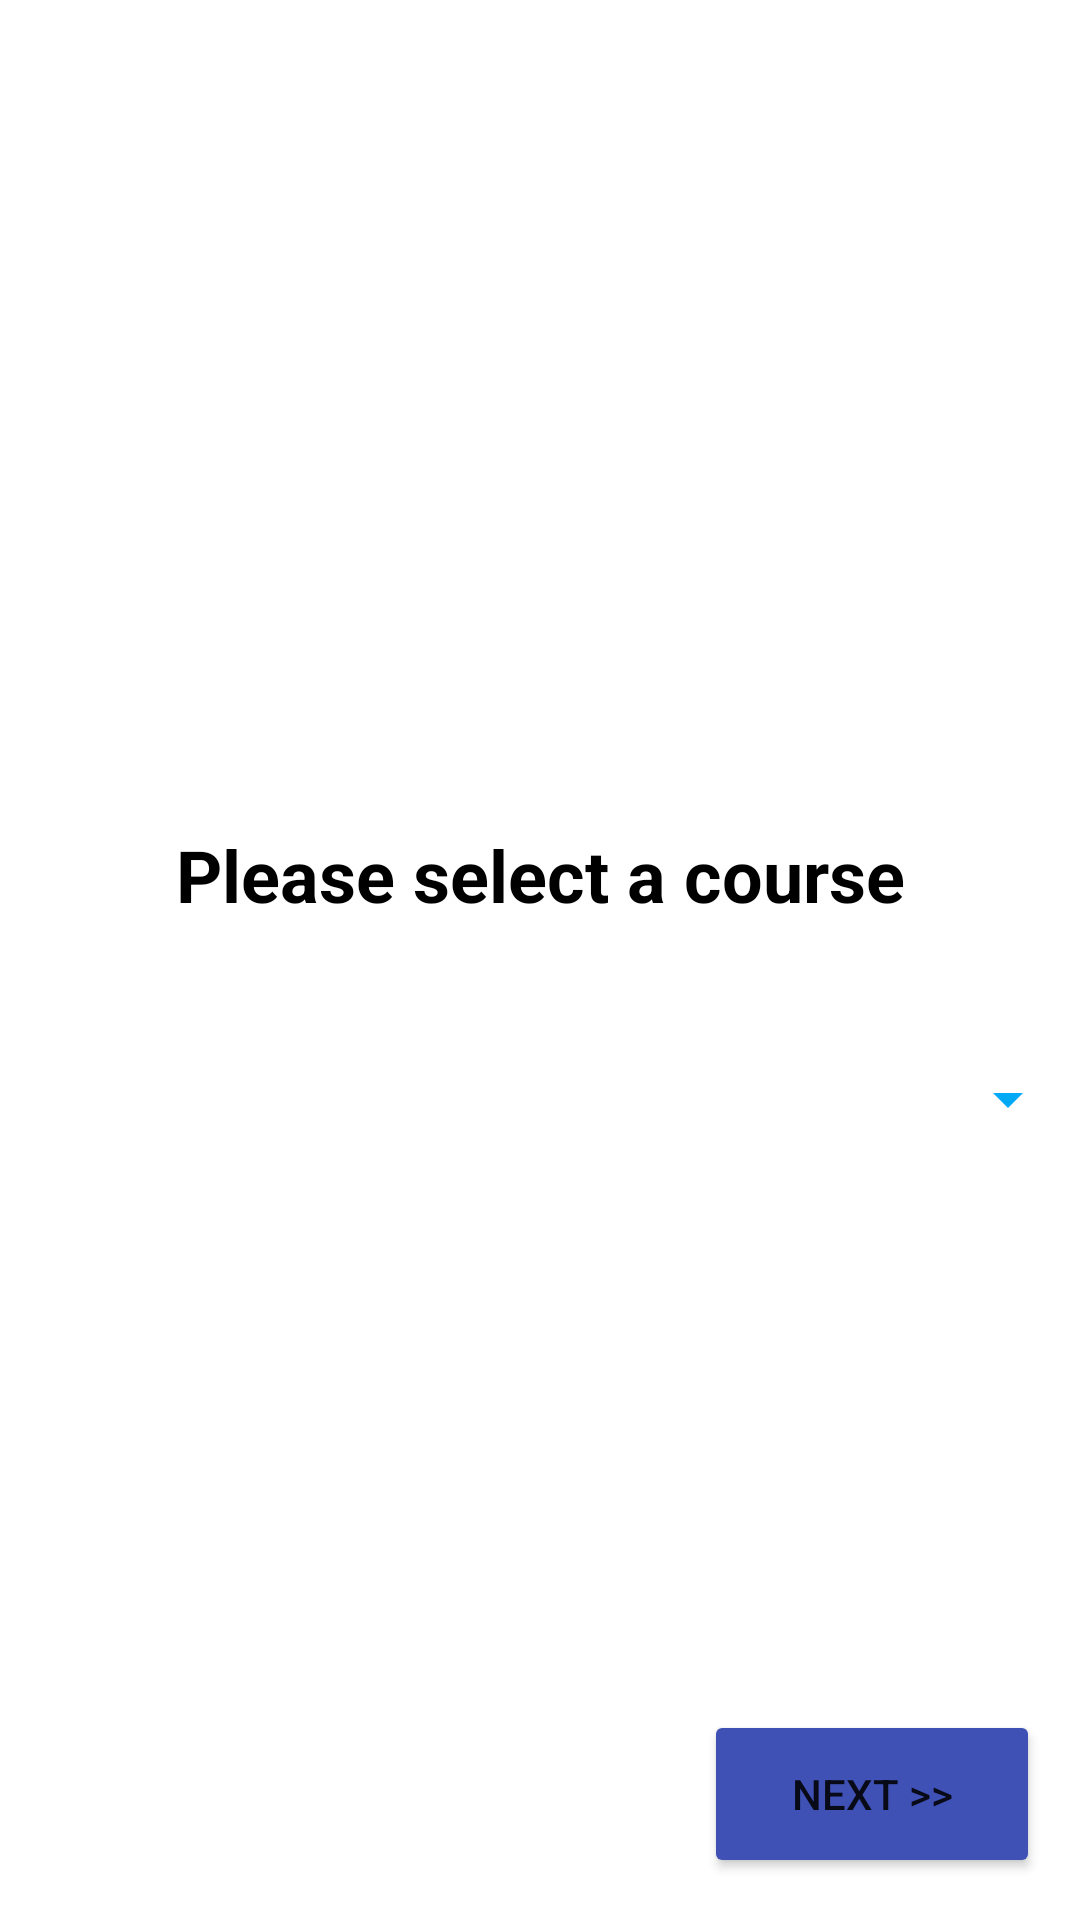

This screen was rendered from an Android layout file. Write that file and the resources it references.
<!-- AndroidManifest.xml: application theme Theme.CourseFeedback -->
<!-- res/layout/select_course.xml -->
<?xml version="1.0" encoding="utf-8"?>
<androidx.constraintlayout.widget.ConstraintLayout xmlns:android="http://schemas.android.com/apk/res/android"
    xmlns:app="http://schemas.android.com/apk/res-auto"
    xmlns:tools="http://schemas.android.com/tools"
    android:layout_width="match_parent"
    android:layout_height="match_parent">

    <Button
        android:id="@+id/course_next"
        android:layout_width="112dp"
        android:layout_height="56dp"
        android:backgroundTint="#3F51B5"
        android:text="Next >>"
        app:layout_constraintBottom_toBottomOf="parent"
        app:layout_constraintEnd_toEndOf="parent"
        app:layout_constraintHorizontal_bias="0.946"
        app:layout_constraintStart_toStartOf="parent"
        app:layout_constraintTop_toTopOf="parent"
        app:layout_constraintVertical_bias="0.976" />

    <TextView
        android:id="@+id/textView3"
        android:layout_width="291dp"
        android:layout_height="45dp"
        android:text="Please select a course"
        android:textAlignment="center"
        android:textColor="#000000"
        android:textSize="24sp"
        android:textStyle="bold"
        app:layout_constraintBottom_toBottomOf="parent"
        app:layout_constraintEnd_toEndOf="parent"
        app:layout_constraintStart_toStartOf="parent"
        app:layout_constraintTop_toTopOf="parent"
        app:layout_constraintVertical_bias="0.463" />

    <Spinner
        android:id="@+id/menu"
        android:layout_width="match_parent"
        android:layout_height="wrap_content"
        android:layout_marginTop="45dp"
        android:layout_marginBottom="203dp"
        android:backgroundTint="#03A9F4"
        android:hint="@string/select_course"
        app:layout_constraintBottom_toTopOf="@+id/course_next"
        app:layout_constraintEnd_toEndOf="parent"
        app:layout_constraintStart_toStartOf="parent"
        app:layout_constraintTop_toBottomOf="@+id/textView3">

    </Spinner>

</androidx.constraintlayout.widget.ConstraintLayout>
<!-- resources referenced by this layout -->
<resources>
  <string name="select_course">Please Select Your Course</string>
  <style name="Theme.CourseFeedback" parent="Theme.MaterialComponents.DayNight.DarkActionBar">
          
          <item name="colorPrimary">@color/purple_500</item>
          <item name="colorPrimaryVariant">@color/purple_700</item>
          <item name="colorOnPrimary">@color/white</item>
          
          <item name="colorSecondary">@color/teal_200</item>
          <item name="colorSecondaryVariant">@color/teal_700</item>
          <item name="colorOnSecondary">@color/black</item>
          
          <item name="android:statusBarColor" tools:targetApi="l">?attr/colorPrimaryVariant</item>
          
      </style>
  <color name="purple_500">#3F51B5</color>
  <color name="purple_700">#324197</color>
  <color name="white">#FFFFFFFF</color>
  <color name="teal_200">#FF03DAC5</color>
  <color name="teal_700">#FF018786</color>
  <color name="black">#FF000000</color>
</resources>
